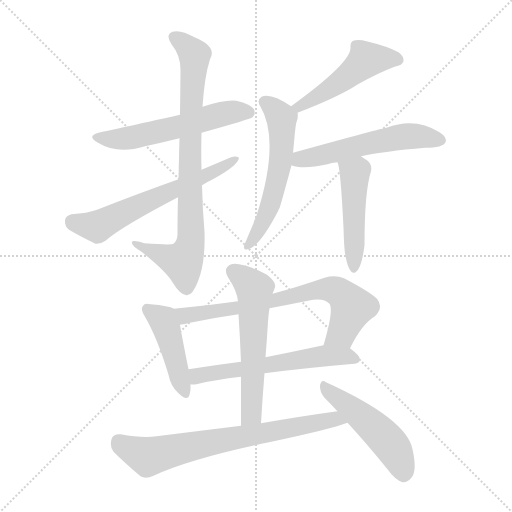
t = 0.00 s
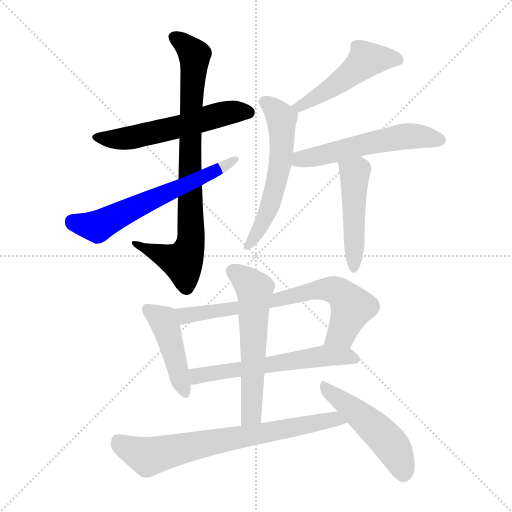
t = 1.95 s
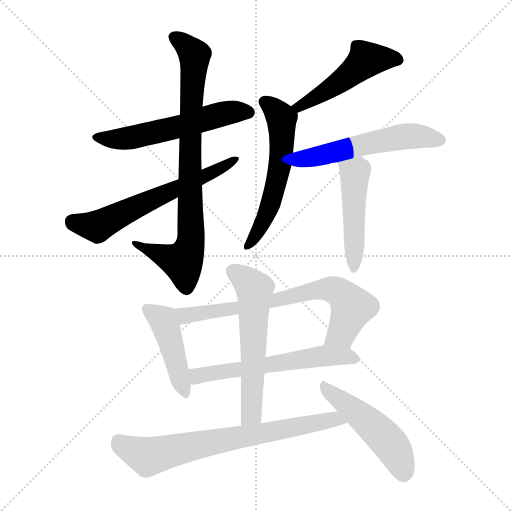
t = 3.90 s
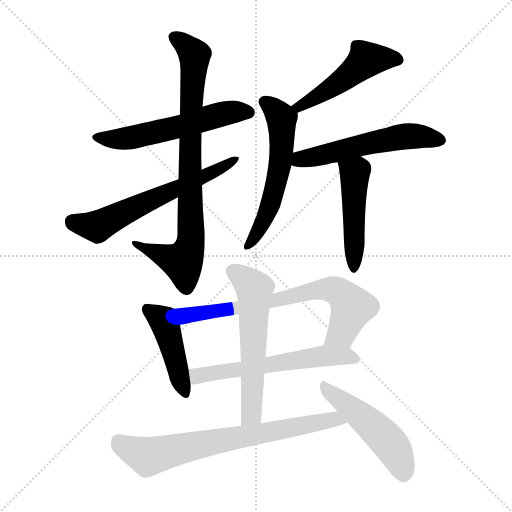
t = 5.85 s
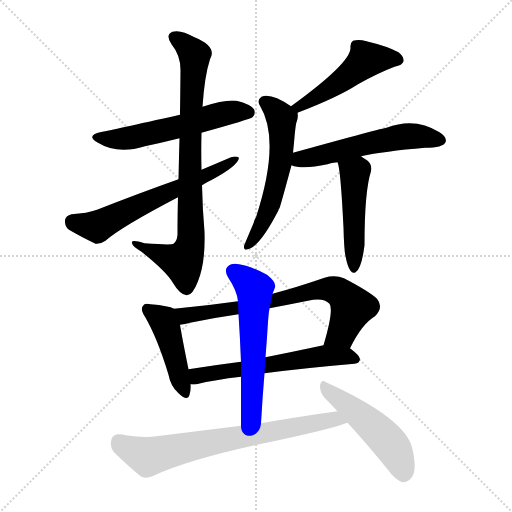
t = 7.80 s
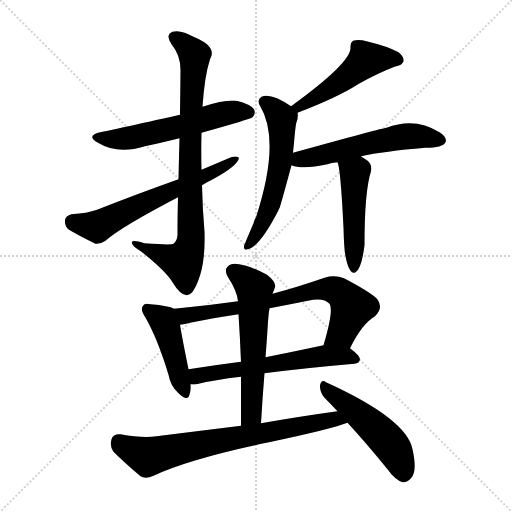
t = 9.75 s

The animated SVG that drew these frames (rendered in a browser with its animation timeline set to each time). Animation: 13 CSS @keyframes rules; one cycle of 9.75 s.

<svg version="1.1" viewBox="0 0 1024 1024" xmlns="http://www.w3.org/2000/svg">
  <g stroke="lightgray" stroke-dasharray="1,1" stroke-width="1" transform="scale(4, 4)">
    <line x1="0" y1="0" x2="256" y2="256"></line>
    <line x1="256" y1="0" x2="0" y2="256"></line>
    <line x1="128" y1="0" x2="128" y2="256"></line>
    <line x1="0" y1="128" x2="256" y2="128"></line>
  </g>
<g transform="scale(1, -1) translate(0, -900)">
   <style type="text/css">
    @keyframes keyframes0 {
      from {
       stroke: blue;
       stroke-dashoffset: 565;
       stroke-width: 128;
       }
       65% {
       animation-timing-function: step-end;
       stroke: blue;
       stroke-dashoffset: 0;
       stroke-width: 128;
       }
       to {
       stroke: black;
       stroke-width: 1024;
       }
       }
       #make-me-a-hanzi-animation-0 {
         animation: keyframes0 0.709798s both;
         animation-delay: 0.000000s;
         animation-timing-function: linear;
       }
    @keyframes keyframes1 {
      from {
       stroke: blue;
       stroke-dashoffset: 825;
       stroke-width: 128;
       }
       73% {
       animation-timing-function: step-end;
       stroke: blue;
       stroke-dashoffset: 0;
       stroke-width: 128;
       }
       to {
       stroke: black;
       stroke-width: 1024;
       }
       }
       #make-me-a-hanzi-animation-1 {
         animation: keyframes1 0.921387s both;
         animation-delay: 0.709798s;
         animation-timing-function: linear;
       }
    @keyframes keyframes2 {
      from {
       stroke: blue;
       stroke-dashoffset: 618;
       stroke-width: 128;
       }
       67% {
       animation-timing-function: step-end;
       stroke: blue;
       stroke-dashoffset: 0;
       stroke-width: 128;
       }
       to {
       stroke: black;
       stroke-width: 1024;
       }
       }
       #make-me-a-hanzi-animation-2 {
         animation: keyframes2 0.752930s both;
         animation-delay: 1.631185s;
         animation-timing-function: linear;
       }
    @keyframes keyframes3 {
      from {
       stroke: blue;
       stroke-dashoffset: 490;
       stroke-width: 128;
       }
       61% {
       animation-timing-function: step-end;
       stroke: blue;
       stroke-dashoffset: 0;
       stroke-width: 128;
       }
       to {
       stroke: black;
       stroke-width: 1024;
       }
       }
       #make-me-a-hanzi-animation-3 {
         animation: keyframes3 0.648763s both;
         animation-delay: 2.384115s;
         animation-timing-function: linear;
       }
    @keyframes keyframes4 {
      from {
       stroke: blue;
       stroke-dashoffset: 572;
       stroke-width: 128;
       }
       65% {
       animation-timing-function: step-end;
       stroke: blue;
       stroke-dashoffset: 0;
       stroke-width: 128;
       }
       to {
       stroke: black;
       stroke-width: 1024;
       }
       }
       #make-me-a-hanzi-animation-4 {
         animation: keyframes4 0.715495s both;
         animation-delay: 3.032878s;
         animation-timing-function: linear;
       }
    @keyframes keyframes5 {
      from {
       stroke: blue;
       stroke-dashoffset: 555;
       stroke-width: 128;
       }
       64% {
       animation-timing-function: step-end;
       stroke: blue;
       stroke-dashoffset: 0;
       stroke-width: 128;
       }
       to {
       stroke: black;
       stroke-width: 1024;
       }
       }
       #make-me-a-hanzi-animation-5 {
         animation: keyframes5 0.701660s both;
         animation-delay: 3.748372s;
         animation-timing-function: linear;
       }
    @keyframes keyframes6 {
      from {
       stroke: blue;
       stroke-dashoffset: 480;
       stroke-width: 128;
       }
       61% {
       animation-timing-function: step-end;
       stroke: blue;
       stroke-dashoffset: 0;
       stroke-width: 128;
       }
       to {
       stroke: black;
       stroke-width: 1024;
       }
       }
       #make-me-a-hanzi-animation-6 {
         animation: keyframes6 0.640625s both;
         animation-delay: 4.450033s;
         animation-timing-function: linear;
       }
    @keyframes keyframes7 {
      from {
       stroke: blue;
       stroke-dashoffset: 444;
       stroke-width: 128;
       }
       59% {
       animation-timing-function: step-end;
       stroke: blue;
       stroke-dashoffset: 0;
       stroke-width: 128;
       }
       to {
       stroke: black;
       stroke-width: 1024;
       }
       }
       #make-me-a-hanzi-animation-7 {
         animation: keyframes7 0.611328s both;
         animation-delay: 5.090658s;
         animation-timing-function: linear;
       }
    @keyframes keyframes8 {
      from {
       stroke: blue;
       stroke-dashoffset: 714;
       stroke-width: 128;
       }
       70% {
       animation-timing-function: step-end;
       stroke: blue;
       stroke-dashoffset: 0;
       stroke-width: 128;
       }
       to {
       stroke: black;
       stroke-width: 1024;
       }
       }
       #make-me-a-hanzi-animation-8 {
         animation: keyframes8 0.831055s both;
         animation-delay: 5.701986s;
         animation-timing-function: linear;
       }
    @keyframes keyframes9 {
      from {
       stroke: blue;
       stroke-dashoffset: 588;
       stroke-width: 128;
       }
       66% {
       animation-timing-function: step-end;
       stroke: blue;
       stroke-dashoffset: 0;
       stroke-width: 128;
       }
       to {
       stroke: black;
       stroke-width: 1024;
       }
       }
       #make-me-a-hanzi-animation-9 {
         animation: keyframes9 0.728516s both;
         animation-delay: 6.533040s;
         animation-timing-function: linear;
       }
    @keyframes keyframes10 {
      from {
       stroke: blue;
       stroke-dashoffset: 583;
       stroke-width: 128;
       }
       65% {
       animation-timing-function: step-end;
       stroke: blue;
       stroke-dashoffset: 0;
       stroke-width: 128;
       }
       to {
       stroke: black;
       stroke-width: 1024;
       }
       }
       #make-me-a-hanzi-animation-10 {
         animation: keyframes10 0.724447s both;
         animation-delay: 7.261556s;
         animation-timing-function: linear;
       }
    @keyframes keyframes11 {
      from {
       stroke: blue;
       stroke-dashoffset: 723;
       stroke-width: 128;
       }
       70% {
       animation-timing-function: step-end;
       stroke: blue;
       stroke-dashoffset: 0;
       stroke-width: 128;
       }
       to {
       stroke: black;
       stroke-width: 1024;
       }
       }
       #make-me-a-hanzi-animation-11 {
         animation: keyframes11 0.838379s both;
         animation-delay: 7.986003s;
         animation-timing-function: linear;
       }
    @keyframes keyframes12 {
      from {
       stroke: blue;
       stroke-dashoffset: 495;
       stroke-width: 128;
       }
       62% {
       animation-timing-function: step-end;
       stroke: blue;
       stroke-dashoffset: 0;
       stroke-width: 128;
       }
       to {
       stroke: black;
       stroke-width: 1024;
       }
       }
       #make-me-a-hanzi-animation-12 {
         animation: keyframes12 0.652832s both;
         animation-delay: 8.824382s;
         animation-timing-function: linear;
       }
</style>
<path d="M 403.0 634.5 Q 500.0 661.5 505.0 665.5 Q 512.0 672.5 508.0 681.5 Q 501.0 691.5 473.0 698.5 Q 451.0 701.5 405.0 686.5 L 360.0 670.5 Q 221.0 639.5 205.0 636.5 Q 169.0 629.5 196.0 614.5 Q 235.0 590.5 290.0 607.5 Q 323.0 614.5 359.0 623.5 L 403.0 634.5 Z" fill="lightgray"></path> 
<path d="M 403.0 560.5 Q 402.0 597.5 403.0 634.5 L 405.0 686.5 Q 409.0 747.5 420.0 781.5 Q 435.0 806.5 389.0 825.5 Q 361.0 841.5 345.0 836.5 Q 330.0 830.5 343.0 811.5 Q 361.0 789.5 361.0 760.5 Q 361.0 750.5 360.0 670.5 L 359.0 623.5 Q 358.0 587.5 357.0 541.5 L 356.0 505.5 Q 355.0 471.5 355.0 430.5 Q 354.0 417.5 347.0 412.5 Q 343.0 409.5 289.0 413.5 Q 261.0 422.5 264.0 413.5 Q 265.0 407.5 283.0 396.5 Q 332.0 357.5 345.0 335.5 Q 360.0 310.5 373.0 309.5 Q 385.0 308.5 396.0 337.5 Q 411.0 374.5 409.0 436.5 Q 405.0 482.5 404.0 529.5 L 403.0 560.5 Z" fill="lightgray"></path> 
<path d="M 404.0 529.5 Q 413.0 535.5 424.0 540.5 Q 476.0 568.5 478.0 584.5 Q 472.0 588.5 462.0 585.5 Q 434.0 573.5 403.0 560.5 L 357.0 541.5 Q 278.0 513.5 194.0 480.5 Q 175.0 473.5 143.0 471.5 Q 131.0 468.5 130.0 459.5 Q 129.0 447.5 138.0 440.5 Q 160.0 427.5 191.0 412.5 Q 201.0 411.5 211.0 418.5 Q 241.0 445.5 356.0 505.5 L 404.0 529.5 Z" fill="lightgray"></path> 
<path d="M 595.0 674.5 Q 676.0 705.5 716.0 731.5 Q 755.0 753.5 789.0 766.5 Q 805.0 769.5 807.0 777.5 Q 808.0 787.5 797.0 795.5 Q 775.0 807.5 733.0 817.5 Q 718.0 821.5 706.0 818.5 Q 700.0 814.5 701.0 804.5 Q 702.0 774.5 582.0 687.5 C 558.0 669.5 567.0 663.5 595.0 674.5 Z" fill="lightgray"></path> 
<path d="M 586.0 594.5 Q 587.0 604.5 588.0 614.5 Q 591.0 650.5 593.0 655.5 Q 597.0 665.5 595.0 674.5 C 595.0 679.5 595.0 679.5 582.0 687.5 Q 542.0 714.5 523.0 706.5 Q 513.0 699.5 520.0 688.5 Q 562.0 618.5 512.0 465.5 Q 509.0 461.5 507.0 453.5 Q 498.0 432.5 488.0 408.5 Q 487.0 398.5 495.0 401.5 Q 519.0 405.5 557.0 479.5 Q 557.0 482.5 559.0 483.5 Q 563.0 495.5 583.0 569.5 L 586.0 594.5 Z" fill="lightgray"></path> 
<path d="M 722.0 587.5 Q 768.0 597.5 850.0 604.5 Q 886.0 604.5 891.0 615.5 Q 895.0 625.5 879.0 635.5 Q 830.0 666.5 773.0 644.5 Q 767.0 644.5 586.0 594.5 C 557.0 586.5 554.0 577.5 583.0 569.5 Q 605.0 560.5 655.0 571.5 Q 662.0 574.5 675.0 575.5 L 722.0 587.5 Z" fill="lightgray"></path> 
<path d="M 691.0 387.5 Q 695.0 366.5 701.0 358.5 Q 705.0 352.5 711.0 355.5 Q 723.0 361.5 729.0 409.5 Q 729.0 517.5 742.0 557.5 Q 745.0 570.5 734.0 579.5 Q 727.0 583.5 722.0 587.5 C 698.0 604.5 666.0 604.5 675.0 575.5 Q 681.0 565.5 687.0 444.5 Q 688.0 401.5 691.0 387.5 Z" fill="lightgray"></path> 
<path d="M 348.0 282.5 Q 338.0 288.5 301.0 291.5 Q 289.0 294.5 286.0 288.5 Q 280.0 281.5 290.0 266.5 Q 315.0 223.5 337.0 150.5 Q 341.0 128.5 356.0 114.5 Q 375.0 95.5 379.0 110.5 Q 382.0 119.5 381.0 131.5 L 377.0 161.5 Q 364.0 225.5 360.0 250.5 C 355.0 279.5 355.0 279.5 348.0 282.5 Z" fill="lightgray"></path> 
<path d="M 700.0 203.5 Q 724.0 252.5 750.0 267.5 Q 768.0 285.5 754.0 302.5 Q 738.0 317.5 688.0 343.5 Q 670.0 350.5 649.0 344.5 Q 594.0 325.5 545.0 312.5 L 476.0 297.5 Q 413.0 288.5 348.0 282.5 C 318.0 279.5 330.0 245.5 360.0 250.5 Q 370.0 251.5 380.0 254.5 Q 428.0 264.5 477.0 271.5 L 539.0 283.5 Q 576.0 290.5 616.0 298.5 Q 647.0 305.5 659.0 292.5 Q 668.0 280.5 647.0 209.5 C 639.0 180.5 686.0 176.5 700.0 203.5 Z" fill="lightgray"></path> 
<path d="M 529.0 153.5 Q 605.0 163.5 709.0 172.5 Q 719.0 173.5 720.0 181.5 Q 720.0 188.5 700.0 203.5 C 683.0 217.5 676.0 215.5 647.0 209.5 Q 586.0 196.5 531.0 185.5 L 482.0 176.5 Q 427.0 169.5 377.0 161.5 C 347.0 156.5 351.0 131.5 381.0 131.5 Q 385.0 130.5 393.0 131.5 Q 429.0 140.5 482.0 146.5 L 529.0 153.5 Z" fill="lightgray"></path> 
<path d="M 522.0 53.5 Q 525.0 105.5 529.0 153.5 L 531.0 185.5 Q 534.0 222.5 536.0 256.5 Q 537.0 272.5 539.0 283.5 L 545.0 312.5 Q 548.0 319.5 550.0 325.5 Q 553.0 335.5 534.0 350.5 Q 500.0 368.5 478.0 371.5 Q 462.0 374.5 455.0 366.5 Q 448.0 359.5 456.0 345.5 Q 474.0 318.5 476.0 297.5 L 477.0 271.5 Q 480.0 225.5 482.0 176.5 L 482.0 146.5 Q 482.0 100.5 482.0 48.5 C 482.0 18.5 520.0 23.5 522.0 53.5 Z" fill="lightgray"></path> 
<path d="M 675.0 77.5 Q 602.0 67.5 522.0 53.5 L 482.0 48.5 Q 401.0 38.5 313.0 27.5 Q 285.0 23.5 241.0 31.5 Q 226.0 32.5 223.0 21.5 Q 219.0 6.5 227.0 -3.5 Q 249.0 -25.5 281.0 -52.5 Q 291.0 -58.5 307.0 -51.5 Q 380.0 -17.5 538.0 15.5 Q 665.0 42.5 695.0 54.5 C 723.0 64.5 705.0 81.5 675.0 77.5 Z" fill="lightgray"></path> 
<path d="M 695.0 54.5 Q 732.0 14.5 775.0 -38.5 Q 790.0 -59.5 805.0 -64.5 Q 814.0 -65.5 822.0 -56.5 Q 835.0 -43.5 825.0 1.5 Q 813.0 62.5 652.0 135.5 Q 643.0 142.5 640.0 129.5 Q 639.0 116.5 649.0 104.5 Q 661.0 92.5 675.0 77.5 L 695.0 54.5 Z" fill="lightgray"></path> 
      <clipPath id="make-me-a-hanzi-clip-0">
      <path d="M 403.0 634.5 Q 500.0 661.5 505.0 665.5 Q 512.0 672.5 508.0 681.5 Q 501.0 691.5 473.0 698.5 Q 451.0 701.5 405.0 686.5 L 360.0 670.5 Q 221.0 639.5 205.0 636.5 Q 169.0 629.5 196.0 614.5 Q 235.0 590.5 290.0 607.5 Q 323.0 614.5 359.0 623.5 L 403.0 634.5 Z" fill="lightgray"></path>
      </clipPath>
      <path clip-path="url(#make-me-a-hanzi-clip-0)" d="M 197.0 626.5 L 222.0 621.5 L 276.0 626.5 L 449.0 673.5 L 499.0 673.5 " fill="none" id="make-me-a-hanzi-animation-0" stroke-dasharray="437 874" stroke-linecap="round"></path>

      <clipPath id="make-me-a-hanzi-clip-1">
      <path d="M 403.0 560.5 Q 402.0 597.5 403.0 634.5 L 405.0 686.5 Q 409.0 747.5 420.0 781.5 Q 435.0 806.5 389.0 825.5 Q 361.0 841.5 345.0 836.5 Q 330.0 830.5 343.0 811.5 Q 361.0 789.5 361.0 760.5 Q 361.0 750.5 360.0 670.5 L 359.0 623.5 Q 358.0 587.5 357.0 541.5 L 356.0 505.5 Q 355.0 471.5 355.0 430.5 Q 354.0 417.5 347.0 412.5 Q 343.0 409.5 289.0 413.5 Q 261.0 422.5 264.0 413.5 Q 265.0 407.5 283.0 396.5 Q 332.0 357.5 345.0 335.5 Q 360.0 310.5 373.0 309.5 Q 385.0 308.5 396.0 337.5 Q 411.0 374.5 409.0 436.5 Q 405.0 482.5 404.0 529.5 L 403.0 560.5 Z" fill="lightgray"></path>
      </clipPath>
      <path clip-path="url(#make-me-a-hanzi-clip-1)" d="M 351.0 823.5 L 389.0 789.5 L 380.0 616.5 L 381.0 412.5 L 365.0 376.5 L 270.0 412.5 " fill="none" id="make-me-a-hanzi-animation-1" stroke-dasharray="697 1394" stroke-linecap="round"></path>

      <clipPath id="make-me-a-hanzi-clip-2">
      <path d="M 404.0 529.5 Q 413.0 535.5 424.0 540.5 Q 476.0 568.5 478.0 584.5 Q 472.0 588.5 462.0 585.5 Q 434.0 573.5 403.0 560.5 L 357.0 541.5 Q 278.0 513.5 194.0 480.5 Q 175.0 473.5 143.0 471.5 Q 131.0 468.5 130.0 459.5 Q 129.0 447.5 138.0 440.5 Q 160.0 427.5 191.0 412.5 Q 201.0 411.5 211.0 418.5 Q 241.0 445.5 356.0 505.5 L 404.0 529.5 Z" fill="lightgray"></path>
      </clipPath>
      <path clip-path="url(#make-me-a-hanzi-clip-2)" d="M 144.0 457.5 L 194.0 446.5 L 427.0 555.5 L 473.0 582.5 " fill="none" id="make-me-a-hanzi-animation-2" stroke-dasharray="490 980" stroke-linecap="round"></path>

      <clipPath id="make-me-a-hanzi-clip-3">
      <path d="M 595.0 674.5 Q 676.0 705.5 716.0 731.5 Q 755.0 753.5 789.0 766.5 Q 805.0 769.5 807.0 777.5 Q 808.0 787.5 797.0 795.5 Q 775.0 807.5 733.0 817.5 Q 718.0 821.5 706.0 818.5 Q 700.0 814.5 701.0 804.5 Q 702.0 774.5 582.0 687.5 C 558.0 669.5 567.0 663.5 595.0 674.5 Z" fill="lightgray"></path>
      </clipPath>
      <path clip-path="url(#make-me-a-hanzi-clip-3)" d="M 797.0 780.5 L 732.0 780.5 L 631.0 704.5 L 600.0 688.5 L 594.0 693.5 " fill="none" id="make-me-a-hanzi-animation-3" stroke-dasharray="362 724" stroke-linecap="round"></path>

      <clipPath id="make-me-a-hanzi-clip-4">
      <path d="M 586.0 594.5 Q 587.0 604.5 588.0 614.5 Q 591.0 650.5 593.0 655.5 Q 597.0 665.5 595.0 674.5 C 595.0 679.5 595.0 679.5 582.0 687.5 Q 542.0 714.5 523.0 706.5 Q 513.0 699.5 520.0 688.5 Q 562.0 618.5 512.0 465.5 Q 509.0 461.5 507.0 453.5 Q 498.0 432.5 488.0 408.5 Q 487.0 398.5 495.0 401.5 Q 519.0 405.5 557.0 479.5 Q 557.0 482.5 559.0 483.5 Q 563.0 495.5 583.0 569.5 L 586.0 594.5 Z" fill="lightgray"></path>
      </clipPath>
      <path clip-path="url(#make-me-a-hanzi-clip-4)" d="M 529.0 696.5 L 563.0 663.5 L 560.0 563.5 L 537.0 477.5 L 496.0 409.5 " fill="none" id="make-me-a-hanzi-animation-4" stroke-dasharray="444 888" stroke-linecap="round"></path>

      <clipPath id="make-me-a-hanzi-clip-5">
      <path d="M 722.0 587.5 Q 768.0 597.5 850.0 604.5 Q 886.0 604.5 891.0 615.5 Q 895.0 625.5 879.0 635.5 Q 830.0 666.5 773.0 644.5 Q 767.0 644.5 586.0 594.5 C 557.0 586.5 554.0 577.5 583.0 569.5 Q 605.0 560.5 655.0 571.5 Q 662.0 574.5 675.0 575.5 L 722.0 587.5 Z" fill="lightgray"></path>
      </clipPath>
      <path clip-path="url(#make-me-a-hanzi-clip-5)" d="M 590.0 575.5 L 604.0 584.5 L 802.0 626.5 L 850.0 626.5 L 881.0 619.5 " fill="none" id="make-me-a-hanzi-animation-5" stroke-dasharray="427 854" stroke-linecap="round"></path>

      <clipPath id="make-me-a-hanzi-clip-6">
      <path d="M 691.0 387.5 Q 695.0 366.5 701.0 358.5 Q 705.0 352.5 711.0 355.5 Q 723.0 361.5 729.0 409.5 Q 729.0 517.5 742.0 557.5 Q 745.0 570.5 734.0 579.5 Q 727.0 583.5 722.0 587.5 C 698.0 604.5 666.0 604.5 675.0 575.5 Q 681.0 565.5 687.0 444.5 Q 688.0 401.5 691.0 387.5 Z" fill="lightgray"></path>
      </clipPath>
      <path clip-path="url(#make-me-a-hanzi-clip-6)" d="M 681.0 575.5 L 710.0 550.5 L 708.0 364.5 " fill="none" id="make-me-a-hanzi-animation-6" stroke-dasharray="352 704" stroke-linecap="round"></path>

      <clipPath id="make-me-a-hanzi-clip-7">
      <path d="M 348.0 282.5 Q 338.0 288.5 301.0 291.5 Q 289.0 294.5 286.0 288.5 Q 280.0 281.5 290.0 266.5 Q 315.0 223.5 337.0 150.5 Q 341.0 128.5 356.0 114.5 Q 375.0 95.5 379.0 110.5 Q 382.0 119.5 381.0 131.5 L 377.0 161.5 Q 364.0 225.5 360.0 250.5 C 355.0 279.5 355.0 279.5 348.0 282.5 Z" fill="lightgray"></path>
      </clipPath>
      <path clip-path="url(#make-me-a-hanzi-clip-7)" d="M 295.0 281.5 L 328.0 256.5 L 368.0 115.5 " fill="none" id="make-me-a-hanzi-animation-7" stroke-dasharray="316 632" stroke-linecap="round"></path>

      <clipPath id="make-me-a-hanzi-clip-8">
      <path d="M 700.0 203.5 Q 724.0 252.5 750.0 267.5 Q 768.0 285.5 754.0 302.5 Q 738.0 317.5 688.0 343.5 Q 670.0 350.5 649.0 344.5 Q 594.0 325.5 545.0 312.5 L 476.0 297.5 Q 413.0 288.5 348.0 282.5 C 318.0 279.5 330.0 245.5 360.0 250.5 Q 370.0 251.5 380.0 254.5 Q 428.0 264.5 477.0 271.5 L 539.0 283.5 Q 576.0 290.5 616.0 298.5 Q 647.0 305.5 659.0 292.5 Q 668.0 280.5 647.0 209.5 C 639.0 180.5 686.0 176.5 700.0 203.5 Z" fill="lightgray"></path>
      </clipPath>
      <path clip-path="url(#make-me-a-hanzi-clip-8)" d="M 356.0 279.5 L 371.0 269.5 L 482.0 284.5 L 615.0 316.5 L 660.0 321.5 L 683.0 312.5 L 704.0 284.5 L 687.0 240.5 L 669.0 223.5 L 655.0 219.5 " fill="none" id="make-me-a-hanzi-animation-8" stroke-dasharray="586 1172" stroke-linecap="round"></path>

      <clipPath id="make-me-a-hanzi-clip-9">
      <path d="M 529.0 153.5 Q 605.0 163.5 709.0 172.5 Q 719.0 173.5 720.0 181.5 Q 720.0 188.5 700.0 203.5 C 683.0 217.5 676.0 215.5 647.0 209.5 Q 586.0 196.5 531.0 185.5 L 482.0 176.5 Q 427.0 169.5 377.0 161.5 C 347.0 156.5 351.0 131.5 381.0 131.5 Q 385.0 130.5 393.0 131.5 Q 429.0 140.5 482.0 146.5 L 529.0 153.5 Z" fill="lightgray"></path>
      </clipPath>
      <path clip-path="url(#make-me-a-hanzi-clip-9)" d="M 385.0 154.5 L 395.0 147.5 L 644.0 188.5 L 692.0 188.5 L 710.0 182.5 " fill="none" id="make-me-a-hanzi-animation-9" stroke-dasharray="460 920" stroke-linecap="round"></path>

      <clipPath id="make-me-a-hanzi-clip-10">
      <path d="M 522.0 53.5 Q 525.0 105.5 529.0 153.5 L 531.0 185.5 Q 534.0 222.5 536.0 256.5 Q 537.0 272.5 539.0 283.5 L 545.0 312.5 Q 548.0 319.5 550.0 325.5 Q 553.0 335.5 534.0 350.5 Q 500.0 368.5 478.0 371.5 Q 462.0 374.5 455.0 366.5 Q 448.0 359.5 456.0 345.5 Q 474.0 318.5 476.0 297.5 L 477.0 271.5 Q 480.0 225.5 482.0 176.5 L 482.0 146.5 Q 482.0 100.5 482.0 48.5 C 482.0 18.5 520.0 23.5 522.0 53.5 Z" fill="lightgray"></path>
      </clipPath>
      <path clip-path="url(#make-me-a-hanzi-clip-10)" d="M 466.0 357.5 L 509.0 322.5 L 503.0 76.5 L 488.0 55.5 " fill="none" id="make-me-a-hanzi-animation-10" stroke-dasharray="455 910" stroke-linecap="round"></path>

      <clipPath id="make-me-a-hanzi-clip-11">
      <path d="M 675.0 77.5 Q 602.0 67.5 522.0 53.5 L 482.0 48.5 Q 401.0 38.5 313.0 27.5 Q 285.0 23.5 241.0 31.5 Q 226.0 32.5 223.0 21.5 Q 219.0 6.5 227.0 -3.5 Q 249.0 -25.5 281.0 -52.5 Q 291.0 -58.5 307.0 -51.5 Q 380.0 -17.5 538.0 15.5 Q 665.0 42.5 695.0 54.5 C 723.0 64.5 705.0 81.5 675.0 77.5 Z" fill="lightgray"></path>
      </clipPath>
      <path clip-path="url(#make-me-a-hanzi-clip-11)" d="M 237.0 17.5 L 259.0 1.5 L 295.0 -12.5 L 670.0 62.5 L 689.0 59.5 " fill="none" id="make-me-a-hanzi-animation-11" stroke-dasharray="595 1190" stroke-linecap="round"></path>

      <clipPath id="make-me-a-hanzi-clip-12">
      <path d="M 695.0 54.5 Q 732.0 14.5 775.0 -38.5 Q 790.0 -59.5 805.0 -64.5 Q 814.0 -65.5 822.0 -56.5 Q 835.0 -43.5 825.0 1.5 Q 813.0 62.5 652.0 135.5 Q 643.0 142.5 640.0 129.5 Q 639.0 116.5 649.0 104.5 Q 661.0 92.5 675.0 77.5 L 695.0 54.5 Z" fill="lightgray"></path>
      </clipPath>
      <path clip-path="url(#make-me-a-hanzi-clip-12)" d="M 650.0 124.5 L 760.0 34.5 L 789.0 0.5 L 807.0 -48.5 " fill="none" id="make-me-a-hanzi-animation-12" stroke-dasharray="367 734" stroke-linecap="round"></path>

</g>
</svg>
